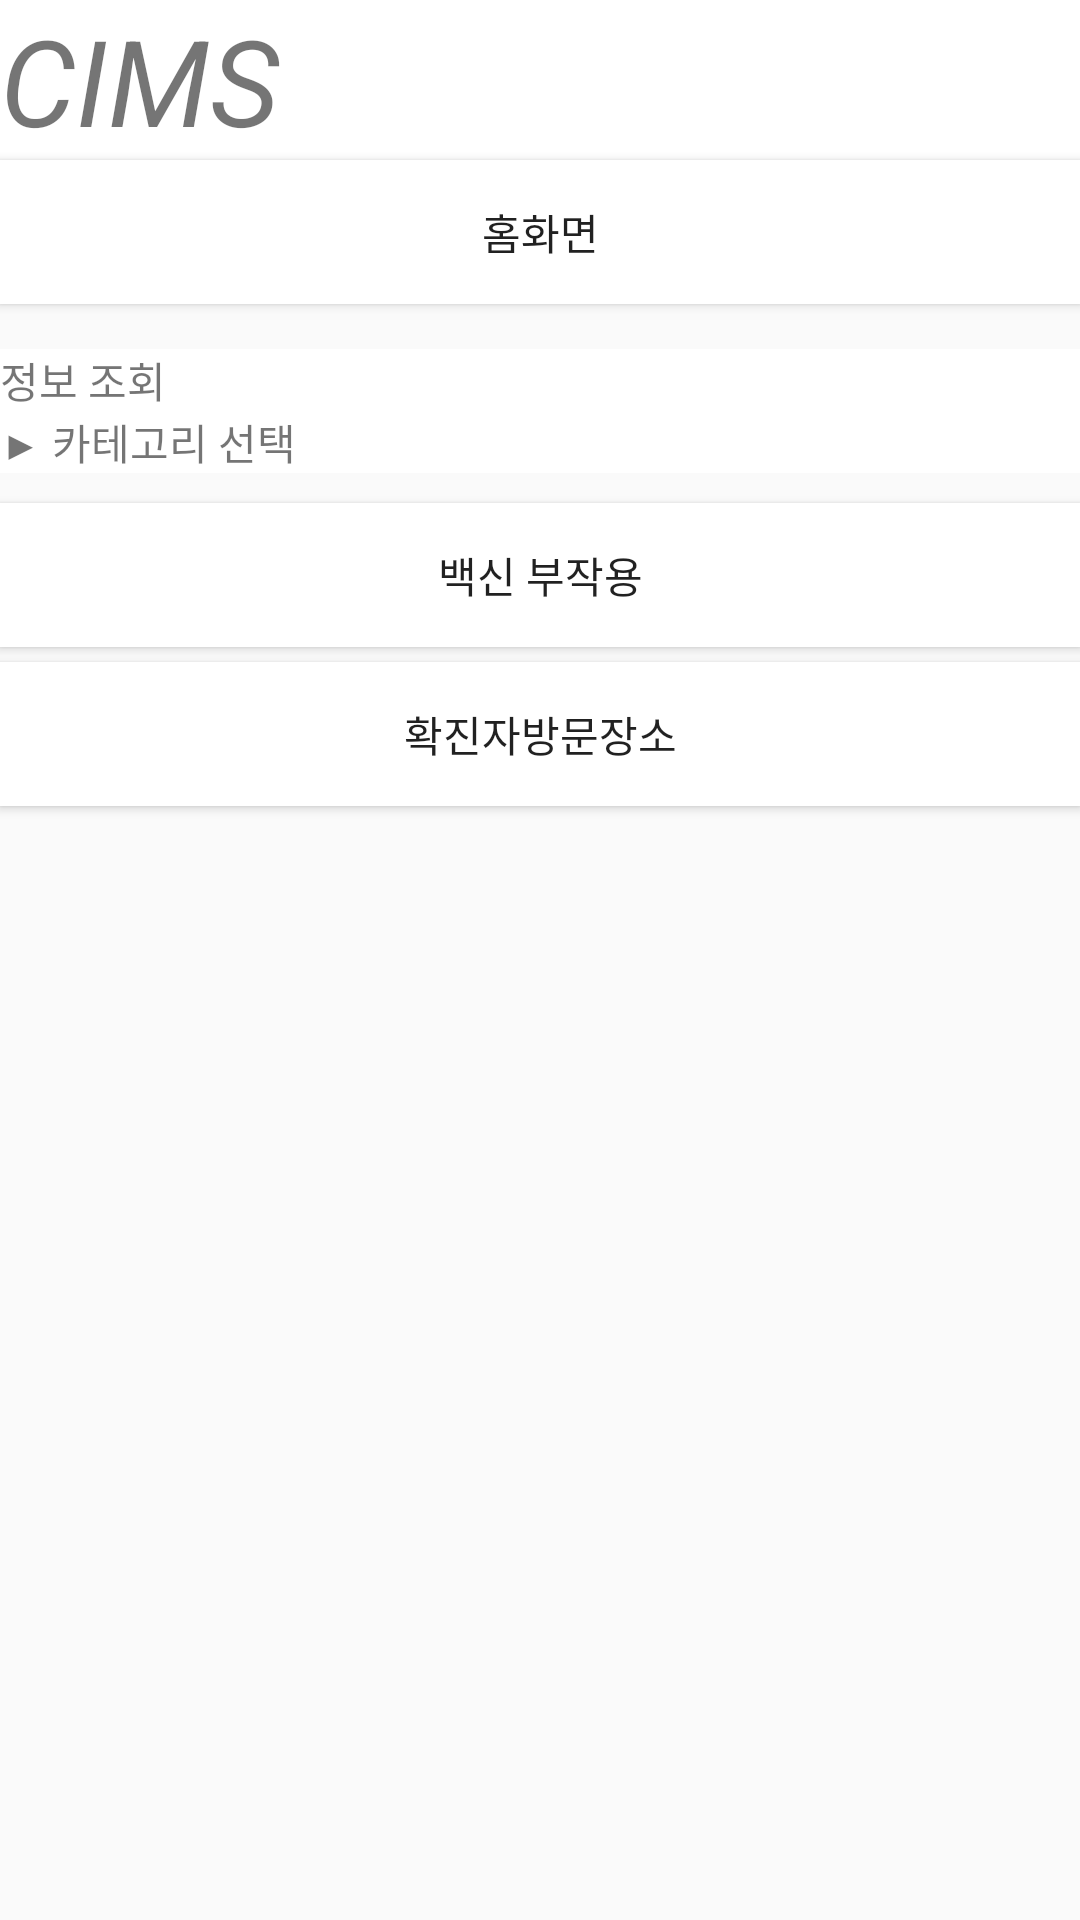

Write the Android layout XML for this screen, with the resource values it uses.
<!-- AndroidManifest.xml: application theme Theme.AppCompat.Light.NoActionBar -->
<!-- res/layout/activity_menu.xml -->
<?xml version="1.0" encoding="utf-8"?>
<LinearLayout xmlns:android="http://schemas.android.com/apk/res/android"
    android:layout_width="match_parent"
    android:layout_marginHorizontal="10dp"
    android:layout_marginTop="30dp"
    android:layout_height="match_parent"
    android:orientation="vertical">

    <TextView
        android:layout_width="match_parent"
        android:layout_height="wrap_content"
        android:text="CIMS"
        android:textStyle="italic"
        android:textSize="40sp"
        android:background="@color/white"/>

    <Button
        android:id="@+id/go_home"
        android:layout_width="match_parent"
        android:layout_height="wrap_content"
        android:text="홈화면"
        android:background="@color/white"/>

    <TextView
        android:layout_marginTop="15dp"
        android:layout_width="match_parent"
        android:layout_height="wrap_content"
        android:text="정보 조회"
        android:background="@color/white"/>

    <TextView
        android:layout_width="match_parent"
        android:layout_height="wrap_content"
        android:text="▶ 카테고리 선택"
        android:background="@color/white"/>

    <Button
        android:id="@+id/go_sideeffect"
        android:layout_width="match_parent"
        android:layout_height="wrap_content"
        android:layout_marginTop="10dp"
        android:text="백신 부작용"
        android:background="@color/white"/>

    <Button
        android:id="@+id/go_visitedrecord"
        android:layout_width="match_parent"
        android:layout_height="wrap_content"
        android:layout_marginTop="5dp"
        android:text="확진자방문장소"
        android:background="@color/white"/>

</LinearLayout>
<!-- resources referenced by this layout -->
<resources>
  <color name="white">#FFFFFFFF</color>
</resources>
